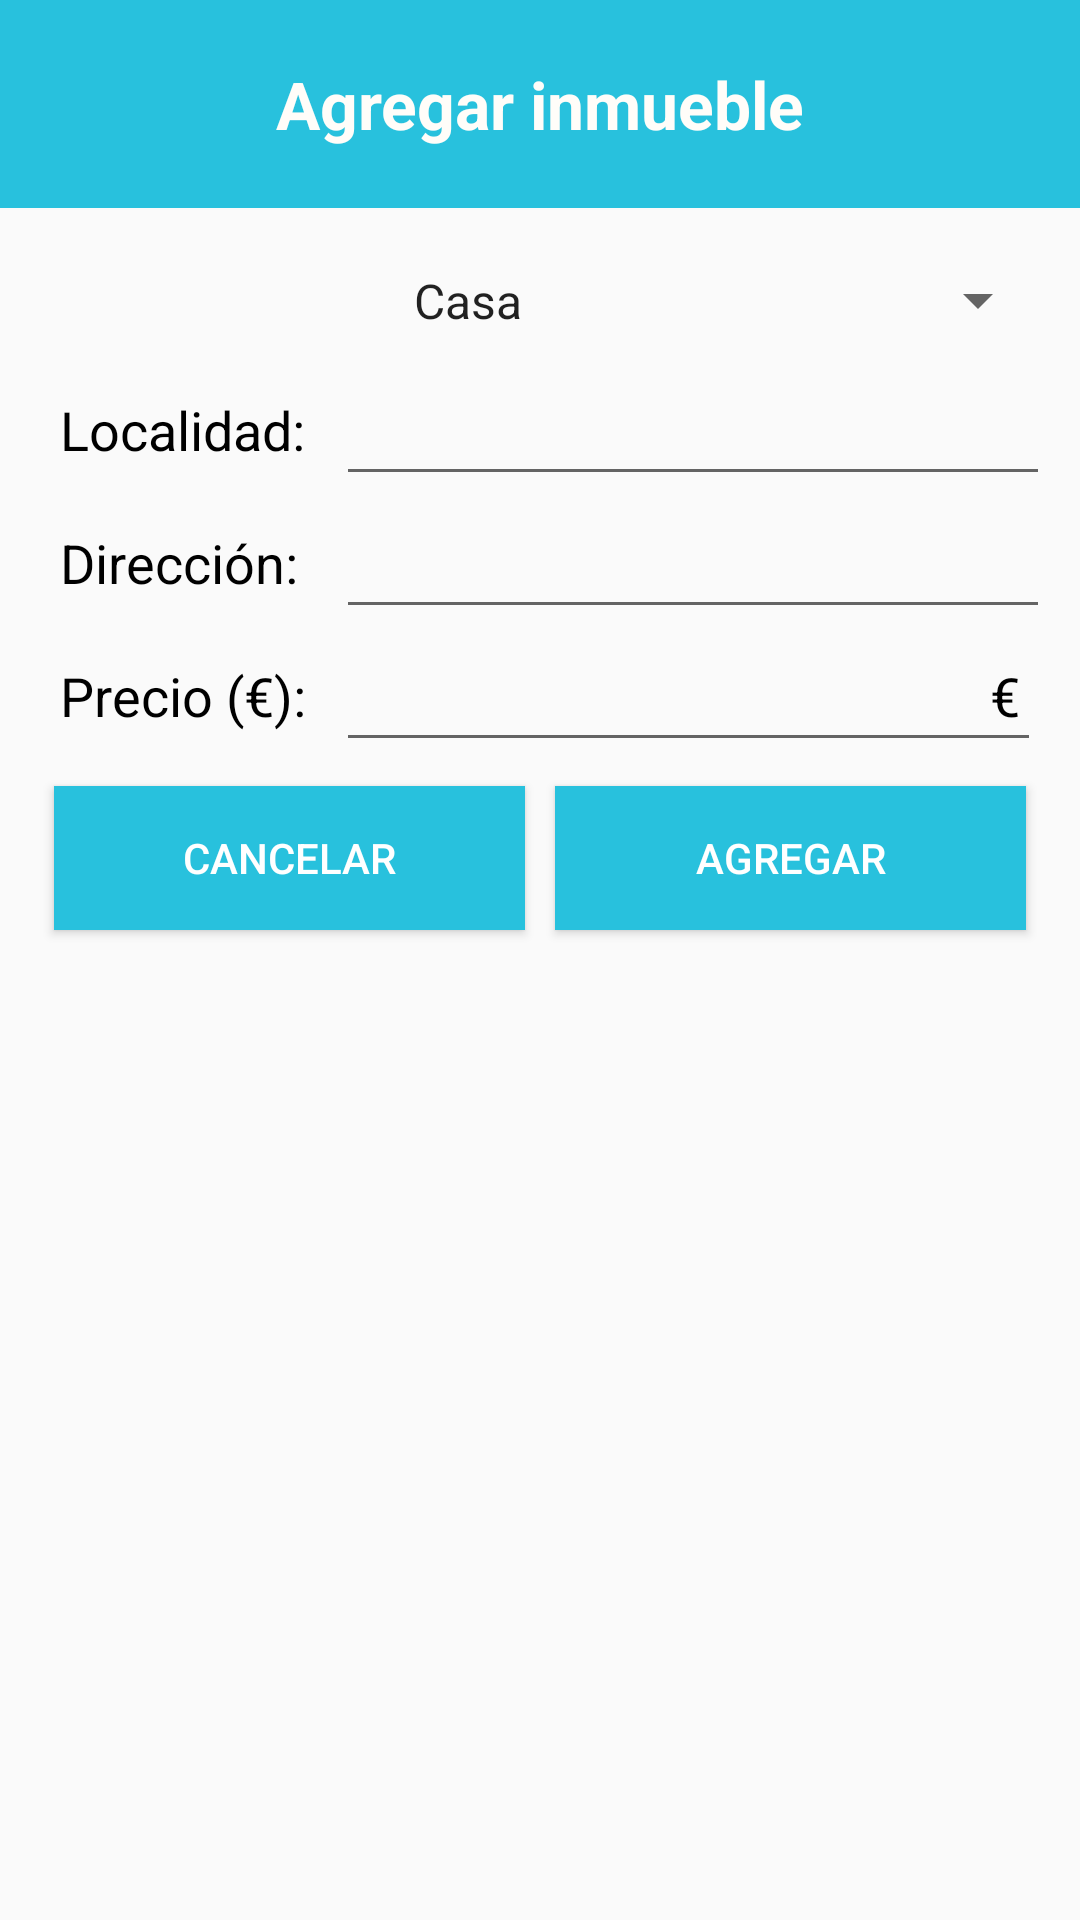

Write the Android layout XML for this screen, with the resource values it uses.
<!-- AndroidManifest.xml: application theme AppTheme -->
<!-- res/layout/activity_edicion.xml -->
<?xml version="1.0" encoding="utf-8"?>
<RelativeLayout xmlns:android="http://schemas.android.com/apk/res/android"
    android:layout_width="match_parent" android:layout_height="match_parent"
    android:gravity="center_horizontal">

    <RelativeLayout
        android:layout_width="fill_parent"
        android:layout_height="wrap_content"
        android:id="@+id/relativeLayout"
        android:background="#ff1840dd"
        android:layout_marginBottom="10dp" >


        <TextView
            android:layout_width="match_parent"
            android:layout_height="wrap_content"
            android:textAppearance="?android:attr/textAppearanceLarge"
            android:text="@string/agregari"
            android:id="@+id/tvTitulo"
            android:paddingLeft="10dp"
            android:paddingRight="10dp"
            android:paddingTop="20dp"
            android:paddingBottom="20dp"
            android:textColor="#fffffdf9"
            android:textStyle="bold"
            android:gravity="center"
            android:background="#ff28c1dd" />
    </RelativeLayout>

    <ScrollView
        android:layout_width="fill_parent"
        android:layout_height="fill_parent"
        android:id="@+id/scrollView"
        android:layout_below="@+id/relativeLayout" >

        <RelativeLayout
            android:layout_width="fill_parent"
            android:layout_height="fill_parent"
            android:paddingRight="10dp"
            android:paddingLeft="10dp">

            <Spinner
                android:layout_width="match_parent"
                android:layout_height="wrap_content"
                android:id="@+id/spinnerM"
                android:layout_gravity="center_horizontal"
                android:prompt="@string/app_name"
                android:entries="@array/Tipo"
                android:gravity="center"
                android:layout_alignParentTop="true"
                android:textAlignment="center"
                android:paddingTop="10dp"
                android:paddingBottom="10dp"
                android:theme="@style/AppTheme" />

            <TextView
                android:layout_width="wrap_content"
                android:layout_height="wrap_content"
                android:textAppearance="?android:attr/textAppearanceMedium"
                android:text="@string/localidad"
                android:id="@+id/tvFoto"
                android:padding="10dp"
                android:layout_below="@+id/spinnerM"
                android:textColor="#ff000000" />

            <TextView
                android:layout_width="wrap_content"
                android:layout_height="wrap_content"
                android:textAppearance="?android:attr/textAppearanceMedium"
                android:text="@string/direccion"
                android:id="@+id/tvSeguro"
                android:layout_alignLeft="@+id/tvDireccionE"
                android:padding="10dp"
                android:layout_below="@+id/tvFoto"
                android:textColor="#ff000000" />

            <TextView
                android:layout_width="wrap_content"
                android:layout_height="wrap_content"
                android:textAppearance="?android:attr/textAppearanceMedium"
                android:text="@string/precio"
                android:id="@+id/tvDireccionE"
                android:padding="10dp"
                android:layout_below="@+id/tvSeguro"
                android:textColor="#ff000000" />

            <EditText
                android:layout_width="match_parent"
                android:layout_height="wrap_content"
                android:id="@+id/etLocalidad"
                android:layout_toEndOf="@+id/tvDireccionE"
                android:layout_toRightOf="@+id/tvFoto"
                android:layout_below="@+id/spinnerM"
                android:gravity="bottom|center_horizontal"
                android:padding="10dp" />

            <EditText
                android:layout_width="match_parent"
                android:layout_height="wrap_content"
                android:id="@+id/etDireccion"
                android:layout_toEndOf="@+id/tvDireccionE"
                android:layout_below="@+id/etLocalidad"
                android:layout_toRightOf="@+id/tvFoto"
                android:gravity="bottom|center_horizontal"
                android:padding="10dp" />

            <EditText
                android:layout_width="wrap_content"
                android:layout_height="wrap_content"
                android:id="@+id/etPrecio"
                android:layout_toRightOf="@+id/tvDireccionE"
                android:layout_below="@+id/etDireccion"
                android:layout_alignLeft="@+id/etDireccion"
                android:inputType="numberDecimal"
                android:layout_alignRight="@+id/linearLayout"
                android:gravity="bottom|center_horizontal"
                android:padding="10dp" />

            <TextView
                android:layout_width="wrap_content"
                android:layout_height="wrap_content"
                android:textAppearance="?android:attr/textAppearanceMedium"
                android:text="@string/moneda"
                android:id="@+id/tvMoneda"
                android:textColor="#ff000000"
                android:layout_alignBaseline="@+id/etPrecio"
                android:layout_below="@+id/etDireccion"
                android:layout_alignParentRight="true"
                android:layout_toLeftOf="@+id/etPrecio"
                android:paddingRight="10dp" />

            <LinearLayout
                android:orientation="horizontal"
                android:layout_width="fill_parent"
                android:layout_height="wrap_content"
                android:gravity="center"
                android:layout_margin="3dp"
                android:id="@+id/linearLayout"
                android:layout_below="@+id/etPrecio">

                <Button
                    android:layout_width="match_parent"
                    android:layout_height="wrap_content"
                    android:text="@string/cancelar"
                    android:id="@+id/button"
                    android:layout_weight="1"
                    android:layout_margin="5dp"
                    android:onClick="cancelar"
                    android:background="#ff28c1dd"
                    android:textColor="#ffffffff" />

                <Button
                    android:layout_width="match_parent"
                    android:layout_height="wrap_content"
                    android:text="@string/agregar"
                    android:id="@+id/bOK"
                    android:layout_weight="1"
                    android:layout_margin="5dp"
                    android:onClick="aceptar"
                    android:background="#ff28c1dd"
                    android:textColor="#ffffffff" />
            </LinearLayout>

        </RelativeLayout>
    </ScrollView>

</RelativeLayout>
<!-- resources referenced by this layout -->
<resources>
  <string-array name="Tipo">
          <item>Casa</item>
          <item>Piso</item>
          <item>Chalet</item>
          <item>Cochera</item>
      </string-array>
  <string name="agregar">Agregar</string>
  <string name="agregari">Agregar inmueble</string>
  <string name="app_name">Inmobiliaria</string>
  <string name="cancelar">Cancelar</string>
  <string name="direccion">Dirección:</string>
  <string name="localidad">Localidad:</string>
  <string name="moneda">€</string>
  <string name="precio">Precio (€):</string>
  <style name="AppTheme" parent="@style/Theme.AppCompat.Light.DarkActionBar">
      </style>
</resources>
